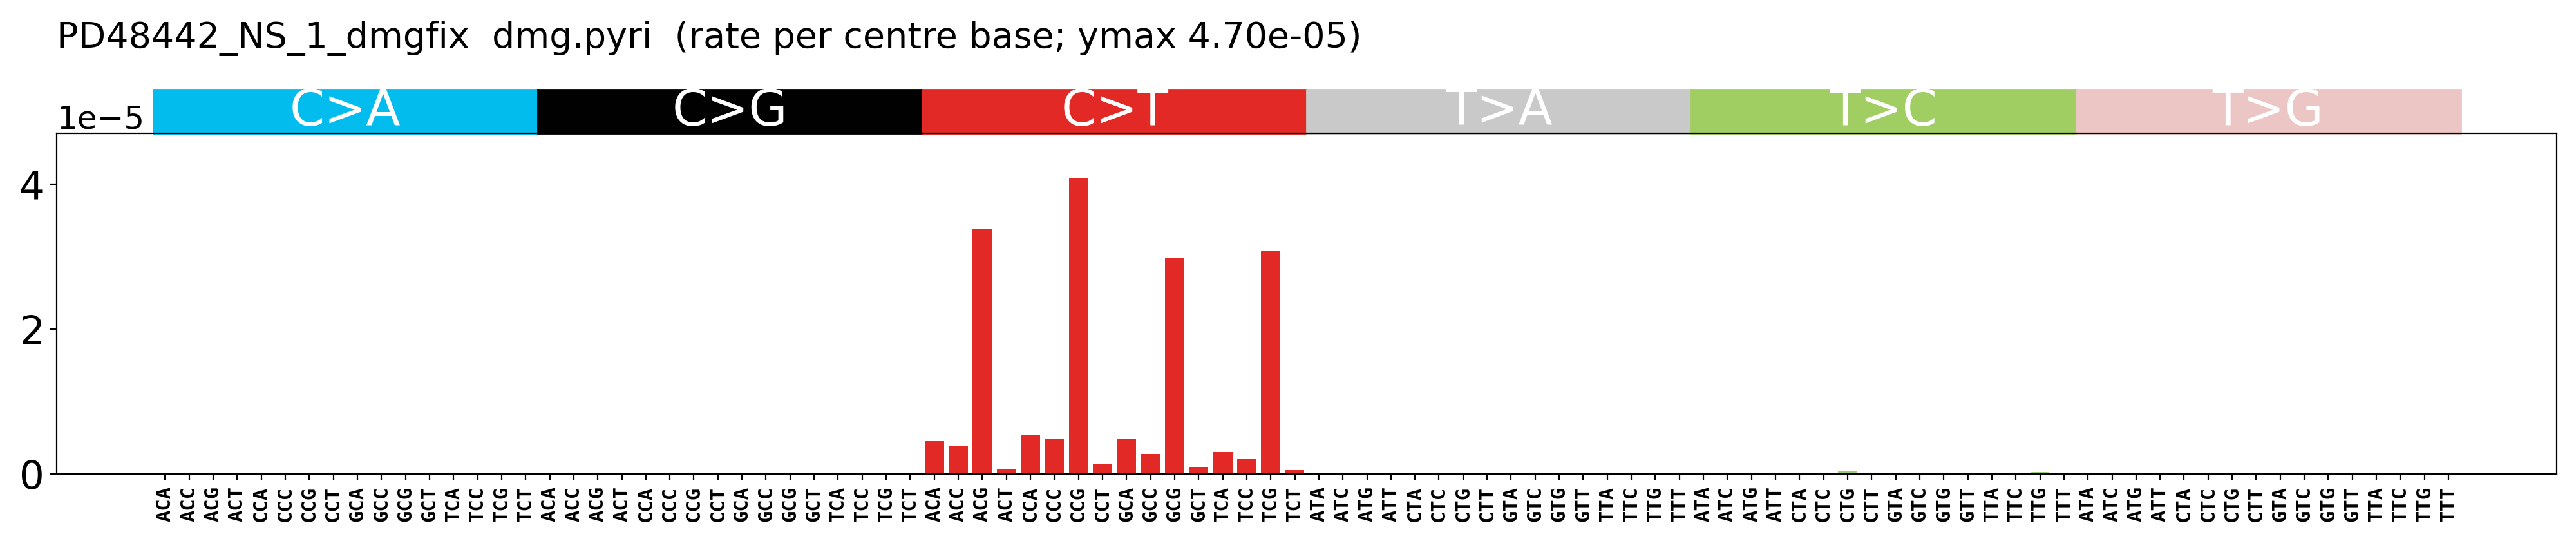

Values plotted in this chart, from the file beside it:
context	sub	rate
ACA	C>A	7.366885405982162e-08
ACC	C>A	0.0
ACG	C>A	9.127834500676875e-08
ACT	C>A	2.718223834261847e-08
CCA	C>A	1.1872636388127454e-07
CCC	C>A	6.850992271172962e-08
CCG	C>A	8.994625711137595e-08
CCT	C>A	8.799681572208433e-08
GCA	C>A	1.3891549828121012e-07
GCC	C>A	3.8534372872541357e-08
GCG	C>A	0.0
GCT	C>A	0.0
TCA	C>A	2.147884512030065e-08
TCC	C>A	1.4218452272274318e-08
TCG	C>A	0.0
TCT	C>A	9.690296946746353e-09
ACA	C>G	2.104824401709189e-08
ACC	C>G	1.9170109842045578e-08
ACG	C>G	0.0
ACT	C>G	5.436447668523694e-08
CCA	C>G	7.123581832876473e-08
CCC	C>G	6.850992271172962e-08
CCG	C>G	0.0
CCT	C>G	3.7712921023750426e-08
GCA	C>G	0.0
GCC	C>G	5.780155930881204e-08
GCG	C>G	0.0
GCT	C>G	1.6160188319199338e-08
TCA	C>G	1.0739422560150324e-08
TCC	C>G	1.4218452272274318e-08
TCG	C>G	0.0
TCT	C>G	2.907089084023906e-08
ACA	C>T	4.56746895170894e-06
ACC	C>T	3.795681748725025e-06
ACG	C>T	3.377298765250444e-05
ACT	C>T	7.339204352506987e-07
CCA	C>T	5.330813738269226e-06
CCC	C>T	4.795694589821073e-06
CCG	C>T	4.083560072856468e-05
CCT	C>T	1.3953780778787658e-06
GCA	C>T	4.885195022889222e-06
GCC	C>T	2.755207660386707e-06
GCG	C>T	2.9805152058110542e-05
GCT	C>T	9.534511108327608e-07
TCA	C>T	2.97482004916164e-06
TCC	C>T	2.004801770390679e-06
TCG	C>T	3.082935917470987e-05
TCT	C>T	6.395595984852593e-07
ATA	T>A	7.12048219010245e-08
ATC	T>A	1.2928464044979938e-07
ATG	T>A	5.040037554327825e-08
ATT	T>A	1.4480065604577705e-07
CTA	T>A	9.651858121031599e-08
CTC	T>A	6.629404112033747e-08
CTG	T>A	1.290684820234709e-07
CTT	T>A	1.0838913594446158e-07
GTA	T>A	5.45160842528637e-08
GTC	T>A	0.0
GTG	T>A	6.409484498781918e-08
GTT	T>A	2.9743131180771375e-08
... 36 more rows
